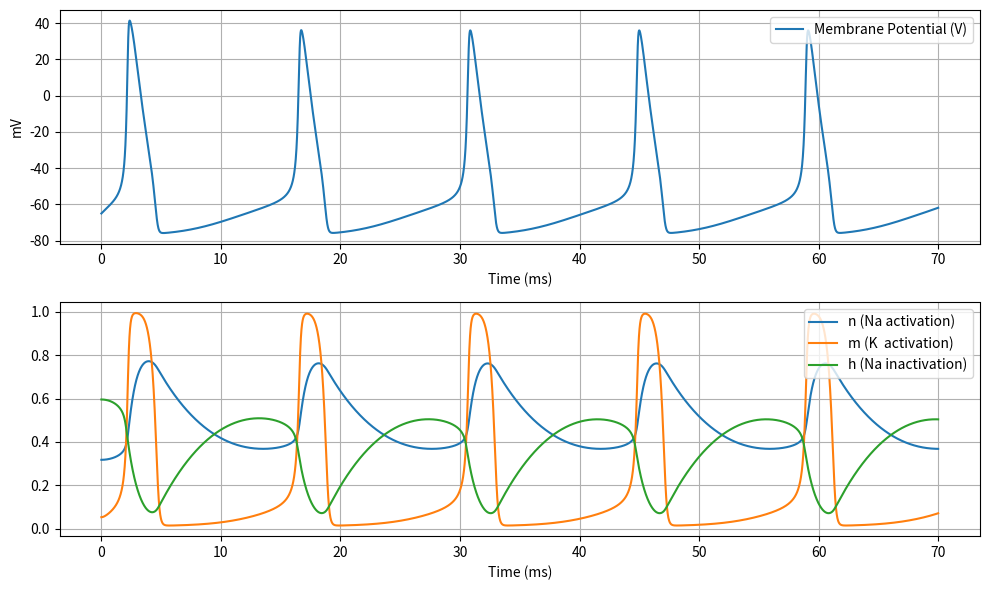

Reproduce this figure in Python.
import numpy as np
import matplotlib.pyplot as plt

class BioModelBase:
    def __init__(self, params, initial_state,dt):
        self.params = params
        self.states = [np.array(initial_state)]
        self.dt = dt

    def current_state(self):
        # Return the latest state
        return self.states[-1]

    def evaluate(self, total_time):
        steps = int(total_time / self.dt)
        for _ in range(steps):
            self.integrate()

    def step(self):
        # This needs to be implemented in a subclass
        raise NotImplementedError("The step method must be implemented.")

    def integrate(self):
        current = self.current_state()
        dydt = self.step()
        new_state = current + dydt * self.dt
        self.states.append(new_state)
        return new_state

    def plot(self):
        # This needs to be implemented in a subclass
        raise NotImplementedError("The plot method must be implemented.")


###############################################################


class HodgkinHuxleyModel(BioModelBase):
    def __init__(self,params,initial_state,dt):
        super().__init__(params,initial_state,dt)
    
    def alpha_n(self, V):
        return 0.01 * (V + 55) / (1 - np.exp(-0.1 * (V + 55)))
    def beta_n(self, V):
        return 0.125 * np.exp(-0.0125 * (V + 65))
    def alpha_m(self, V):
        return 0.1 * (V + 40) / (1 - np.exp(-0.1 * (V + 40)))
    def beta_m(self, V):
        return 4 * np.exp(-0.0556 * (V + 65))
    def alpha_h(self, V):
        return 0.07 * np.exp(-0.05 * (V + 65))
    def beta_h(self, V):
        return 1 / (1 + np.exp(-0.1 * (V + 35)))
    
    def step(self):
        # get current values 
        V, n, m, h  = self.current_state()  
        gNa, gK = self.params['gNa'], self.params['gK']
        ENa, EK = self.params['ENa'], self.params['EK']
        I = self.params['I']

        # get alpha and beta values for n, m, and h each 
        alpha_n = self.alpha_n(V)
        beta_n  = self.beta_n(V)
        alpha_m = self.alpha_m(V)
        beta_m  = self.beta_m(V)
        alpha_h = self.alpha_h(V)
        beta_h  = self.beta_h(V)

        # get the derivatives of n, m, and h using the three equations 
        dn = alpha_n * (1 - n) - beta_n * n # change in n (Na channel activation)
        dm = alpha_m * (1 - m) - beta_m * m
        dh = alpha_h * (1 - h) - beta_h * h

        # get current for each channel
        INa = gNa * m**3 * h * (V - ENa) # sodium current
        IK = gK * n**4 * (V - EK) # potassium current

        # get the rate of change (derivative) of voltage 
        dV = I - INa - IK # subtract the currents in the channels from the applied current

        return np.array([dV, dn, dm, dh])

    def plot(self):
        # get the x axis (time) for the plot 
        time_points = np.arange(0, len(self.states) * self.dt, self.dt)

        # save the V values for the action potential plot 
        V_values = [state[0] for state in self.states]

        # save the n, m, and h, values for the gating activation/inactivation plot 
        n_values = [state[1] for state in self.states]
        m_values = [state[2] for state in self.states]
        h_values = [state[3] for state in self.states]

        # plot the action potential 
        plt.figure(figsize=(10, 6))
        plt.subplot(2, 1, 1)
        plt.plot(time_points, V_values, label='Membrane Potential (V)')
        plt.xlabel('Time (ms)')
        plt.ylabel('mV')
        plt.legend()
        plt.grid(True)

        # plot the gating activation/inactivation over time 
        plt.subplot(2, 1, 2)
        plt.plot(time_points, n_values, label='n (Na activation)')
        plt.plot(time_points, m_values, label='m (K  activation)')
        plt.plot(time_points, h_values, label='h (Na inactivation)')
        plt.xlabel('Time (ms)')
        plt.legend()
        plt.grid(True)

        plt.tight_layout()
        plt.show()


# Parameters:
params = {
    'gNa': 120, 'gK': 36, 'gL': 0.3,
    'ENa': 50, 'EK': -77, 'EL': -54.387, 
    'I': 10}
# Time step
dt = 0.01 # ms
# Initial state: [membrane potential, n, m, h]
initial_state = [-65, 0.3177, 0.0529, 0.5961]


# run for 70 ms
hodgkin_huxley_model = HodgkinHuxleyModel(params, initial_state, dt)
hodgkin_huxley_model.evaluate(70)
# plot 
hodgkin_huxley_model.plot()

